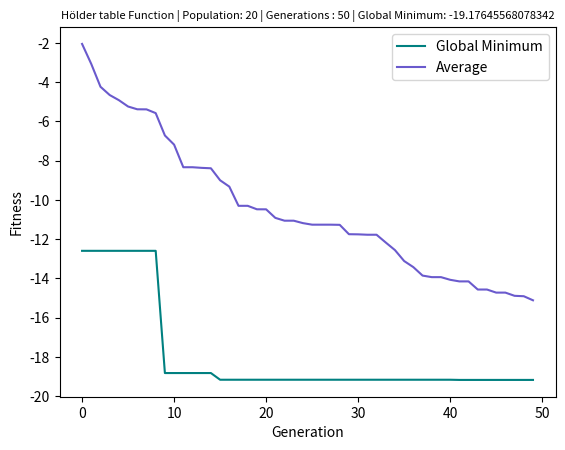

Write Python code to recreate this figure. (Note: this script raises an exception after producing the figure.)
import numpy as np
import random
import matplotlib.pyplot as plt

def holdertable(X):
	# X is a np.array
    return -abs(np.sin(X[0])*np.cos(X[1])*np.exp(abs(1-((np.sqrt(X[0]**2+X[1]**2))/np.pi))))


def DifferentialEvolution(populationSize : int, generations : int):
	# CONSTANTS as defined by the question
	dimensionSize = 2 # (x, y)
	bounds = [(-10, 10), (-10, 10)]
	crossoverProbability = 0.8
	K = 0.5

	generations_AvgFitness = []
	generations_GlobMinFitness = []

	# Initialize random parents
	parents = [ np.array([random.uniform(bounds[j][0], bounds[j][1]) for j in range(dimensionSize)]) for i in range(populationSize)]

	generationNumber = 0

	while (generationNumber < generations):
		generationNumber += 1
		children = [] # The new children will be added here
		F = random.uniform(-2.0, 2.0) # Our F is to be randomly generated every generation

		for index, vector in enumerate(parents):
			# Remove the parent vector so that R1, R2 and R3 won't be selected as the parent vector
			pruned_parents = parents.copy()
			pruned_parents.pop(index)

			# This while loop exists only if the Vector_Trial is out of bounds (i.e. not between (-10, 10))
			while (True):
				Vector_R1, Vector_R2, Vector_R3 = random.sample(pruned_parents, 3)

				#  Mutant Vector
				Vector_Mutant = vector + K * (Vector_R1 - vector) + F * (Vector_R2 - Vector_R3)

				# Trial Vector
				Vector_Trial = np.array([0.0 for i in range(dimensionSize)])

				# Crossover
				for gene in range(dimensionSize):
					crossoverRealtime = random.random()

					if crossoverRealtime < crossoverProbability:
						Vector_Trial[gene] = Vector_Mutant[gene]
					else:
						Vector_Trial[gene] = vector[gene]

				# Check if the Trial Vector is in bounds (i.e. between (-10, 10))
				flagInBounds = True
				for i in range(dimensionSize):
					if not ((bounds[i][0] < Vector_Trial[i]) and (Vector_Trial[i] < bounds[i][1])):
						flagInBounds = False
						break

				# Elitism: Get the better vector w.r.t. fitness
				if flagInBounds:
					if holdertable(Vector_Trial) < holdertable(vector):
						children.append(Vector_Trial)
					else:
						children.append(vector)
					break

		# Calculate values for plotting
		parents_values = [ (holdertable(i), i) for i in parents ]
		parents_values.sort()

		generations_GlobMinFitness.append(parents_values[0][0])
		
		average = 0
		for child in parents_values:
			average += child[0]

		generations_AvgFitness.append(average/populationSize)

		parents = children.copy()

	plt.cla()
	plt.plot(generations_GlobMinFitness, color='teal', linestyle='-', label="Global Minimum")
	plt.plot(generations_AvgFitness, color='slateblue', linestyle='-', label="Average")
	plt.title("Hölder table Function | Population: " + str(populationSize) + " | Generations : " + str(generations) + " | Global Minimum: " + str(generations_GlobMinFitness[len(generations_GlobMinFitness)-1]),
		fontdict={'fontsize' : 8})
	plt.legend()
	plt.locator_params(axis='y', nbins=10)
	plt.xlabel("Generation")
	plt.ylabel("Fitness")
	plt.savefig("diffevo/holdertable/DiffEvo_Hölder_table-Pop_"+str(populationSize)+"_Gens_"+str(generations)+".png", dpi=500)


if __name__ == '__main__':
	print ("Differential Evolution - Hölder table Function")

	populationSize = [20, 50, 100, 200] 
	generations = [50, 100, 200]

	for generation in generations:
		for population in populationSize:
			DifferentialEvolution(population, generation)